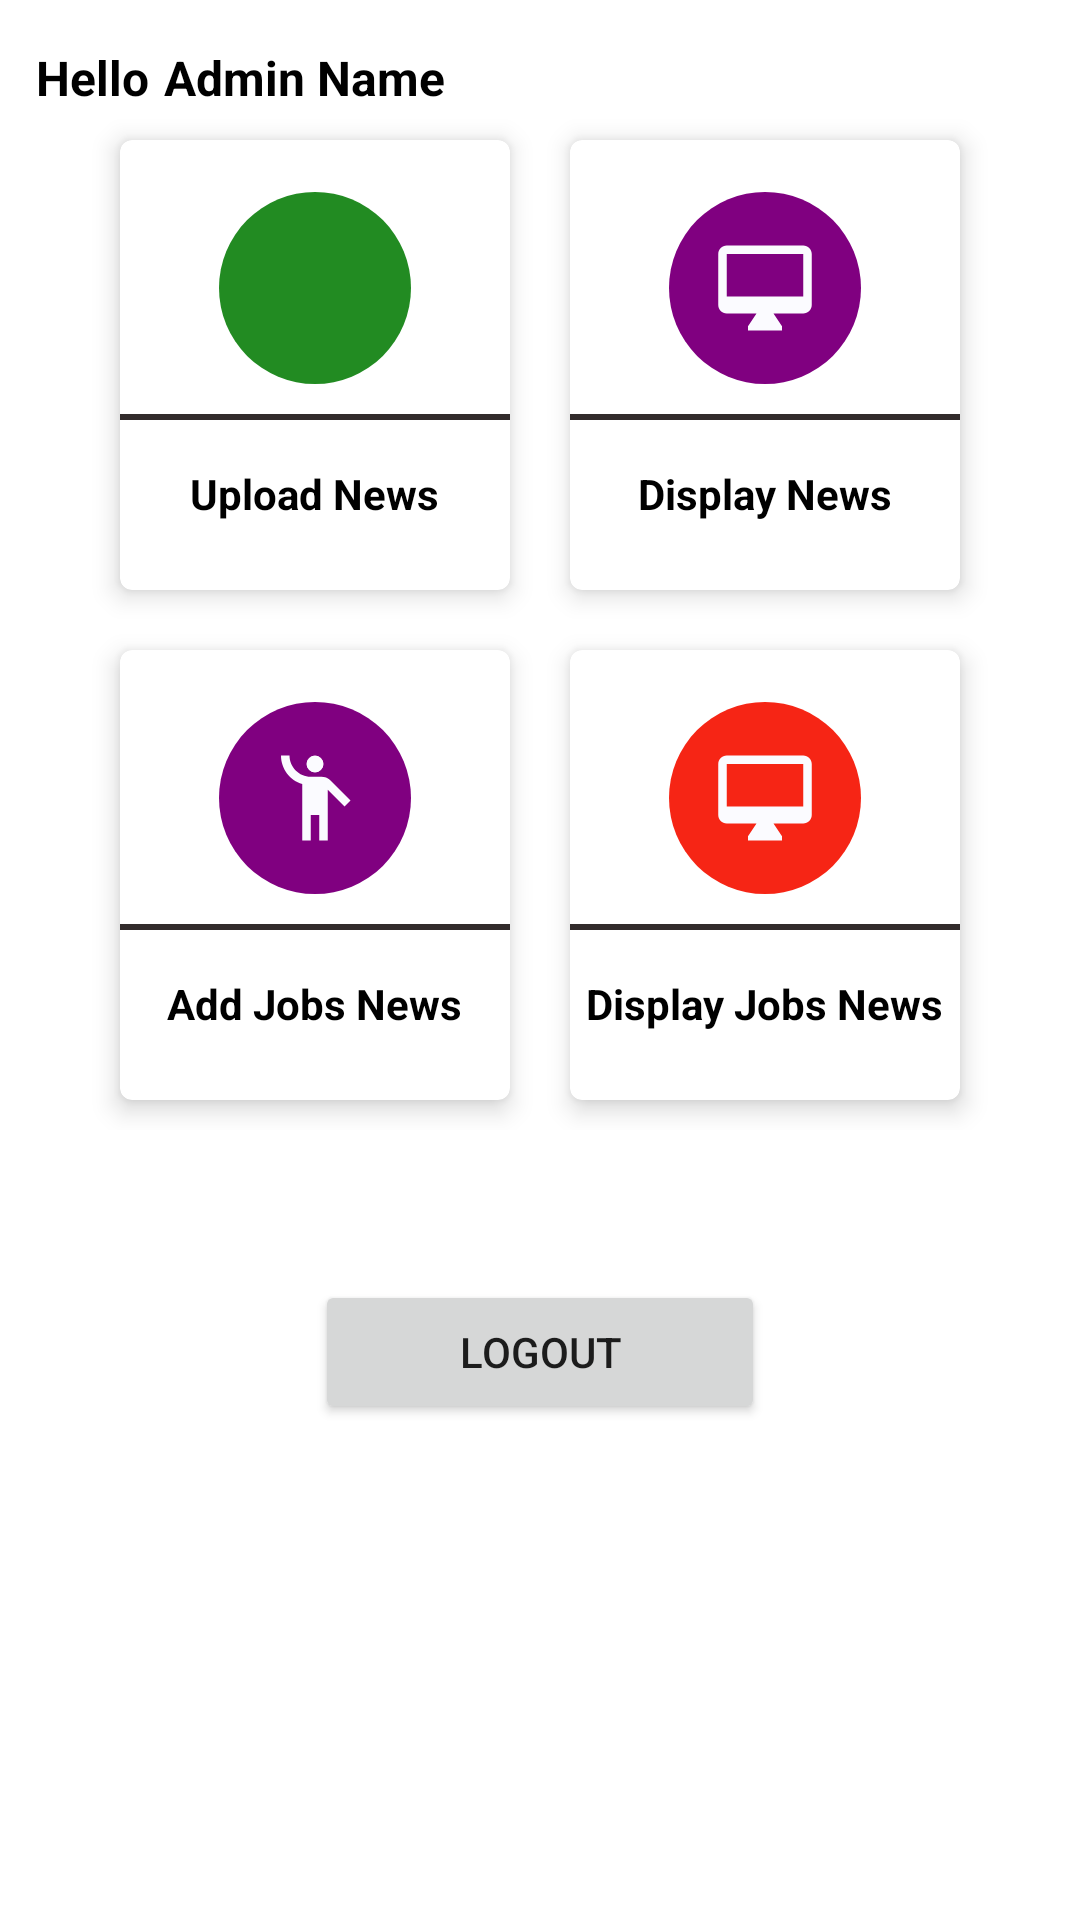

Reconstruct the res/layout file that produces this screen, plus the resources it refers to.
<!-- AndroidManifest.xml: application theme Theme.BLPAdmin -->
<!-- res/layout/activity_main.xml -->
<?xml version="1.0" encoding="utf-8"?>
<ScrollView xmlns:android="http://schemas.android.com/apk/res/android"
    xmlns:app="http://schemas.android.com/apk/res-auto"
    xmlns:tools="http://schemas.android.com/tools"
    android:layout_width="match_parent"
    android:layout_height="match_parent"
    tools:context=".MainActivity">

    <LinearLayout
        android:layout_width="match_parent"
        android:layout_height="wrap_content"
        android:orientation="vertical"
        android:gravity="center_vertical"
        android:layout_margin="5dp">
        <LinearLayout
            android:layout_width="match_parent"
            android:layout_height="wrap_content"
            android:layout_marginTop="10dp"
            android:orientation="horizontal">
            <TextView
                android:layout_width="wrap_content"
                android:layout_height="wrap_content"
                android:text="Hello"
                android:textSize="16sp"
                android:textColor="@color/black"
                android:textStyle="bold"
                android:layout_marginStart="7dp"/>
            <TextView
                android:id="@+id/adminName"
                android:layout_width="match_parent"
                android:layout_height="wrap_content"
                android:text="Admin Name "
                android:textSize="16sp"
                android:textColor="@color/black"
                android:textStyle="bold"
                android:layout_marginStart="5dp"/>
        </LinearLayout>

        <LinearLayout
            android:layout_width="match_parent"
            android:layout_height="wrap_content"
            android:gravity="center_horizontal"
            android:orientation="horizontal">
            <com.google.android.material.card.MaterialCardView
                android:layout_width="130dp"
                android:layout_height="150dp"
                android:layout_margin="10dp"
                android:id="@+id/addNews"
                app:cardElevation="5dp">
                <LinearLayout
                    android:layout_width="match_parent"
                    android:layout_height="match_parent"
                    android:orientation="vertical"
                    android:gravity="center">
                    <ImageView
                        android:layout_width="64dp"
                        android:layout_height="64dp"
                        android:background="@drawable/circle_green"
                        android:src="@drawable/ic_add"
                        android:padding="15dp"/>

                    <View
                        android:layout_width="match_parent"
                        android:layout_height="2dp"
                        android:background="#322B2B"
                        android:layout_marginTop="10dp"/>
                    <TextView
                        android:layout_width="wrap_content"
                        android:layout_height="wrap_content"
                        android:text="Upload News"
                        android:textStyle="bold"
                        android:padding="5dp"
                        android:layout_marginTop="10dp"
                        android:textColor="@color/black"/>

                </LinearLayout>
            </com.google.android.material.card.MaterialCardView>
            <com.google.android.material.card.MaterialCardView
                android:layout_width="130dp"
                android:layout_height="150dp"
                android:layout_margin="10dp"
                android:id="@+id/deleteNews"
                app:cardElevation="5dp">
                <LinearLayout
                    android:layout_width="match_parent"
                    android:layout_height="match_parent"
                    android:orientation="vertical"
                    android:gravity="center">
                    <ImageView
                        android:layout_width="64dp"
                        android:layout_height="64dp"
                        android:background="@drawable/circle_purple"
                        android:src="@drawable/ic_display"
                        android:padding="15dp"/>

                    <View
                        android:layout_width="match_parent"
                        android:layout_height="2dp"
                        android:background="#322B2B"
                        android:layout_marginTop="10dp"/>
                    <TextView
                        android:layout_width="wrap_content"
                        android:layout_height="wrap_content"
                        android:text="Display News"
                        android:textStyle="bold"
                        android:padding="5dp"
                        android:layout_marginTop="10dp"
                        android:textColor="@color/black"/>

                </LinearLayout>
            </com.google.android.material.card.MaterialCardView>
        </LinearLayout>

        <LinearLayout
            android:layout_width="match_parent"
            android:layout_height="wrap_content"
            android:orientation="horizontal"
            android:gravity="center_horizontal">
            <com.google.android.material.card.MaterialCardView
                android:layout_width="130dp"
                android:layout_height="150dp"
                android:layout_margin="10dp"
                android:id="@+id/addJobNews"
                app:cardElevation="5dp">
                <LinearLayout
                    android:layout_width="match_parent"
                    android:layout_height="match_parent"
                    android:orientation="vertical"
                    android:gravity="center">
                    <ImageView
                        android:layout_width="64dp"
                        android:layout_height="64dp"
                        android:background="@drawable/circle_purple"
                        android:src="@drawable/ic_jobs"
                        android:padding="15dp"/>

                    <View
                        android:layout_width="match_parent"
                        android:layout_height="2dp"
                        android:background="#322B2B"
                        android:layout_marginTop="10dp"/>
                    <TextView
                        android:layout_width="wrap_content"
                        android:layout_height="wrap_content"
                        android:text="Add Jobs News"
                        android:textStyle="bold"
                        android:padding="5dp"
                        android:layout_marginTop="10dp"
                        android:textColor="@color/black"/>

                </LinearLayout>
            </com.google.android.material.card.MaterialCardView>
            <com.google.android.material.card.MaterialCardView
                android:layout_width="130dp"
                android:layout_height="150dp"
                android:layout_margin="10dp"
                android:id="@+id/viewJobNews"
                app:cardElevation="5dp">
                <LinearLayout
                    android:layout_width="match_parent"
                    android:layout_height="match_parent"
                    android:orientation="vertical"
                    android:gravity="center">

                    <ImageView
                        android:layout_width="64dp"
                        android:layout_height="64dp"
                        android:background="@drawable/circle_red"
                        android:padding="15dp"
                        android:src="@drawable/ic_display" />

                    <View
                        android:layout_width="match_parent"
                        android:layout_height="2dp"
                        android:background="#322B2B"
                        android:layout_marginTop="10dp"/>
                    <TextView
                        android:layout_width="wrap_content"
                        android:layout_height="wrap_content"
                        android:text="Display Jobs News"
                        android:textStyle="bold"
                        android:padding="5dp"
                        android:layout_marginTop="10dp"
                        android:textColor="@color/black"/>

                </LinearLayout>
            </com.google.android.material.card.MaterialCardView>


        </LinearLayout>
        <Button
            android:id="@+id/btnLogout"
            android:layout_width="match_parent"
            android:layout_marginHorizontal="100dp"
            android:layout_marginTop="50dp"
            android:text="LogOut"
            android:layout_height="wrap_content"/>

    </LinearLayout>

</ScrollView>
<!-- resources referenced by this layout -->
<resources>
  <color name="black">#FF000000</color>
  <!-- drawable circle_green (drawable) -->
  <?xml version="1.0" encoding="utf-8"?>
  <shape android:shape="oval" xmlns:android="http://schemas.android.com/apk/res/android">
      <solid android:color="#228B22"/>
  </shape>
  <!-- drawable circle_purple (drawable) -->
  <?xml version="1.0" encoding="utf-8"?>
  <shape android:shape="oval" xmlns:android="http://schemas.android.com/apk/res/android">
      <solid android:color="#800080"/>
  </shape>
  <!-- drawable circle_red (drawable) -->
  <?xml version="1.0" encoding="utf-8"?>
  <shape android:shape="oval" xmlns:android="http://schemas.android.com/apk/res/android">
      <solid android:color="#F62515"/>
  </shape>
  <!-- drawable ic_display (drawable) -->
  <vector android:height="24dp" android:tint="#FBFBFF"
      android:viewportHeight="24" android:viewportWidth="24"
      android:width="24dp" xmlns:android="http://schemas.android.com/apk/res/android">
      <path android:fillColor="@android:color/white" android:pathData="M21,2L3,2c-1.1,0 -2,0.9 -2,2v12c0,1.1 0.9,2 2,2h7l-2,3v1h8v-1l-2,-3h7c1.1,0 2,-0.9 2,-2L23,4c0,-1.1 -0.9,-2 -2,-2zM21,14L3,14L3,4h18v10z"/>
  </vector>
  <!-- drawable ic_jobs (drawable) -->
  <vector android:height="24dp" android:tint="#FBFBFF"
      android:viewportHeight="24" android:viewportWidth="24"
      android:width="24dp" xmlns:android="http://schemas.android.com/apk/res/android">
      <path android:fillColor="@android:color/white" android:pathData="M12,4m-2,0a2,2 0,1 1,4 0a2,2 0,1 1,-4 0"/>
      <path android:fillColor="@android:color/white" android:pathData="M15.89,8.11C15.5,7.72 14.83,7 13.53,7c-0.21,0 -1.42,0 -2.54,0C8.24,6.99 6,4.75 6,2H4c0,3.16 2.11,5.84 5,6.71V22h2v-6h2v6h2V10.05L18.95,14l1.41,-1.41L15.89,8.11z"/>
  </vector>
  <style name="Theme.BLPAdmin" parent="Theme.MaterialComponents.DayNight.DarkActionBar">
          
          <item name="colorPrimary">@color/purple_500</item>
          <item name="colorPrimaryVariant">@color/purple_700</item>
          <item name="colorOnPrimary">@color/white</item>
          
          <item name="colorSecondary">@color/teal_200</item>
          <item name="colorSecondaryVariant">@color/teal_700</item>
          <item name="colorOnSecondary">@color/black</item>
          
          <item name="android:statusBarColor" tools:targetApi="l">?attr/colorPrimaryVariant</item>
          
      </style>
  <color name="purple_500">#FF6200EE</color>
  <color name="purple_700">#FF3700B3</color>
  <color name="white">#FFFFFFFF</color>
  <color name="teal_200">#FF03DAC5</color>
  <color name="teal_700">#FF018786</color>
</resources>
